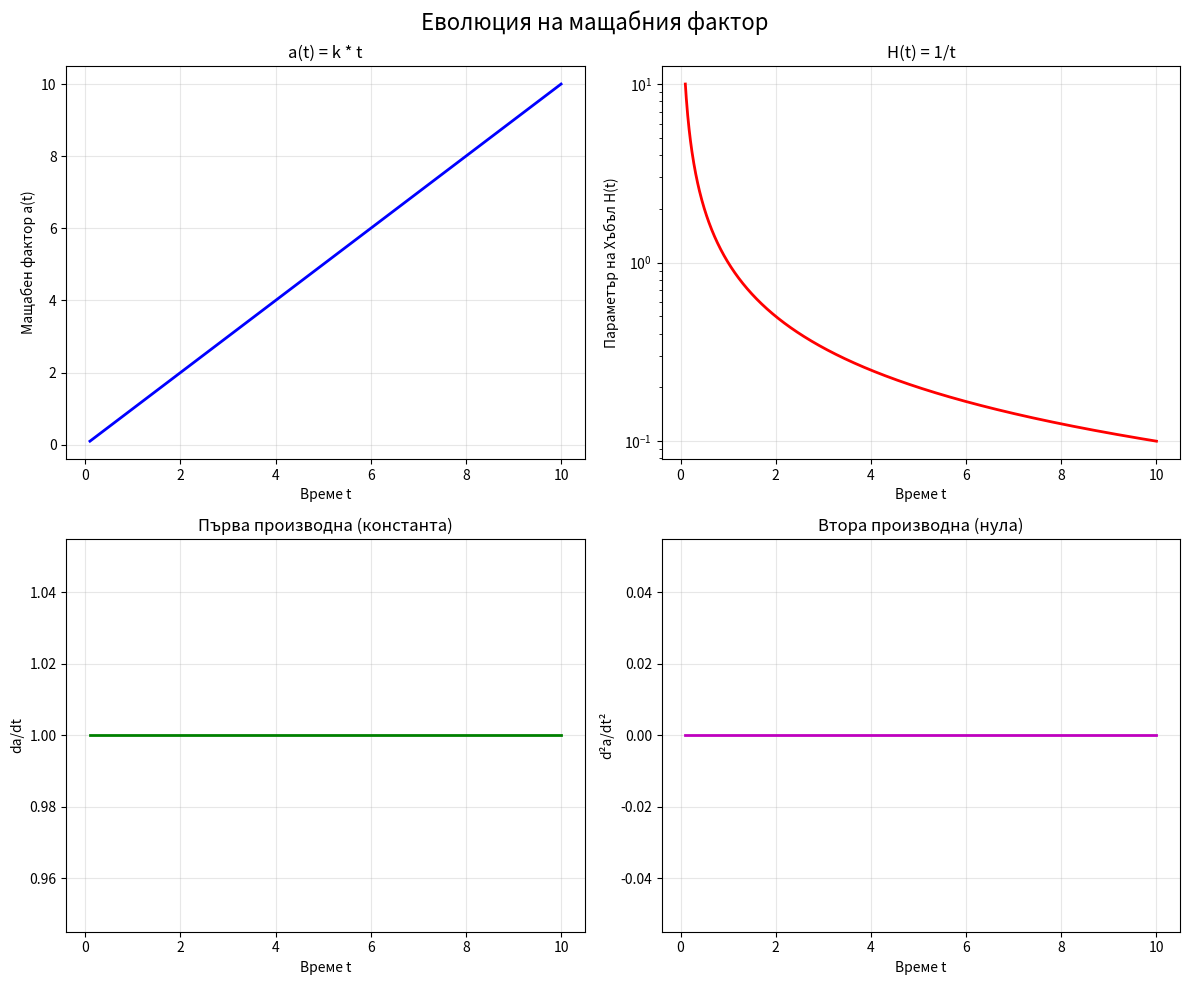
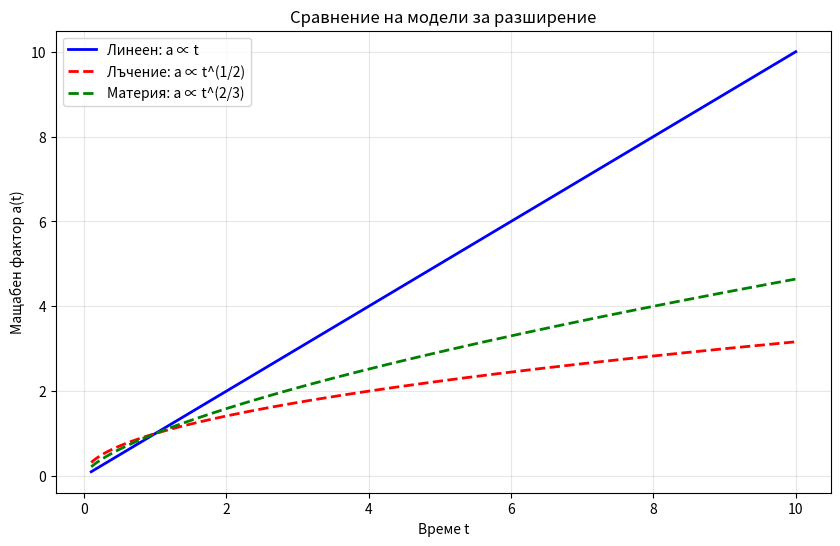

Generate these figures, in order, with matplotlib:
"""
Анализ на мащабния фактор в линейния модел

Този модул съдържа функции за изчисляване и анализ на мащабния фактор
a(t) = k * t в линейния космологичен модел.
"""

import numpy as np
import matplotlib.pyplot as plt
from typing import Union, Tuple, Optional
from dataclasses import dataclass


@dataclass
class ScaleFactorParameters:
    """Параметри на мащабния фактор"""
    k: float = 1.0  # Константа на разширение [1/време]
    a0: float = 1.0  # Начална стойност на мащабния фактор
    t0: float = 1.0  # Начално време


class ScaleFactorAnalyzer:
    """Анализатор на мащабния фактор"""
    
    def __init__(self, params: ScaleFactorParameters):
        self.params = params
    
    def scale_factor(self, t: Union[float, np.ndarray]) -> Union[float, np.ndarray]:
        """
        Изчислява мащабния фактор a(t) = k * t
        
        Args:
            t: Време или масив от времена
            
        Returns:
            Мащабен фактор
        """
        return self.params.k * t
    
    def scale_factor_derivative(self, t: Union[float, np.ndarray]) -> Union[float, np.ndarray]:
        """
        Изчислява първата производна da/dt = k
        
        Args:
            t: Време или масив от времена
            
        Returns:
            Първа производна на мащабния фактор
        """
        if isinstance(t, np.ndarray):
            return np.full_like(t, self.params.k)
        return self.params.k
    
    def scale_factor_second_derivative(self, t: Union[float, np.ndarray]) -> Union[float, np.ndarray]:
        """
        Изчислява втората производна d²a/dt² = 0
        
        Args:
            t: Време или масив от времена
            
        Returns:
            Втора производна на мащабния фактор (винаги 0)
        """
        if isinstance(t, np.ndarray):
            return np.zeros_like(t)
        return 0.0
    
    def hubble_parameter(self, t: Union[float, np.ndarray]) -> Union[float, np.ndarray]:
        """
        Изчислява параметъра на Хъбъл H(t) = (da/dt)/a = k/a = 1/t
        
        Args:
            t: Време или масив от времена
            
        Returns:
            Параметър на Хъбъл
        """
        return 1.0 / t
    
    def deceleration_parameter(self, t: Union[float, np.ndarray]) -> Union[float, np.ndarray]:
        """
        Изчислява параметъра на забавяне q = -a*d²a/dt²/(da/dt)² = 0
        
        Args:
            t: Време или масив от времена
            
        Returns:
            Параметър на забавяне (винаги 0)
        """
        if isinstance(t, np.ndarray):
            return np.zeros_like(t)
        return 0.0
    
    def expansion_rate(self, t: Union[float, np.ndarray]) -> Union[float, np.ndarray]:
        """
        Изчислява скоростта на разширение (da/dt)/a₀
        
        Args:
            t: Време или масив от времена
            
        Returns:
            Скорост на разширение
        """
        return self.params.k / self.params.a0
    
    def time_from_scale_factor(self, a: Union[float, np.ndarray]) -> Union[float, np.ndarray]:
        """
        Изчислява времето от даден мащабен фактор t = a/k
        
        Args:
            a: Мащабен фактор
            
        Returns:
            Време
        """
        return a / self.params.k
    
    def plot_evolution(self, t_max: float = 10.0, n_points: int = 1000) -> Tuple[plt.Figure, plt.Axes]:
        """
        Създава графики на еволюцията на мащабния фактор
        
        Args:
            t_max: Максимално време за графиката
            n_points: Брой точки в графиката
            
        Returns:
            Figure и Axes обекти
        """
        t = np.linspace(0.1, t_max, n_points)  # Започваме от 0.1 за да избегнем сингулярността
        
        fig, axes = plt.subplots(2, 2, figsize=(12, 10))
        fig.suptitle('Еволюция на мащабния фактор', fontsize=16)
        
        # Мащабен фактор
        axes[0, 0].plot(t, self.scale_factor(t), 'b-', linewidth=2)
        axes[0, 0].set_xlabel('Време t')
        axes[0, 0].set_ylabel('Мащабен фактор a(t)')
        axes[0, 0].set_title('a(t) = k * t')
        axes[0, 0].grid(True, alpha=0.3)
        
        # Параметър на Хъбъл
        axes[0, 1].plot(t, self.hubble_parameter(t), 'r-', linewidth=2)
        axes[0, 1].set_xlabel('Време t')
        axes[0, 1].set_ylabel('Параметър на Хъбъл H(t)')
        axes[0, 1].set_title('H(t) = 1/t')
        axes[0, 1].grid(True, alpha=0.3)
        axes[0, 1].set_yscale('log')
        
        # Първа производна
        axes[1, 0].plot(t, self.scale_factor_derivative(t), 'g-', linewidth=2)
        axes[1, 0].set_xlabel('Време t')
        axes[1, 0].set_ylabel('da/dt')
        axes[1, 0].set_title('Първа производна (константа)')
        axes[1, 0].grid(True, alpha=0.3)
        
        # Втора производна
        axes[1, 1].plot(t, self.scale_factor_second_derivative(t), 'm-', linewidth=2)
        axes[1, 1].set_xlabel('Време t')
        axes[1, 1].set_ylabel('d²a/dt²')
        axes[1, 1].set_title('Втора производна (нула)')
        axes[1, 1].grid(True, alpha=0.3)
        
        plt.tight_layout()
        return fig, axes
    
    def compare_with_standard_model(self, t_max: float = 10.0, n_points: int = 1000) -> Tuple[plt.Figure, plt.Axes]:
        """
        Сравнява линейния модел със стандартни космологични модели
        
        Args:
            t_max: Максимално време за графиката
            n_points: Брой точки в графиката
            
        Returns:
            Figure и Axes обекти
        """
        t = np.linspace(0.1, t_max, n_points)
        
        fig, ax = plt.subplots(figsize=(10, 6))
        
        # Линеен модел
        a_linear = self.scale_factor(t)
        ax.plot(t, a_linear, 'b-', linewidth=2, label='Линеен: a ∝ t')
        
        # Стандартни модели (нормализирани)
        a_radiation = np.sqrt(t)  # a ∝ t^(1/2)
        a_matter = (t)**(2/3)     # a ∝ t^(2/3)
        
        ax.plot(t, a_radiation, 'r--', linewidth=2, label='Лъчение: a ∝ t^(1/2)')
        ax.plot(t, a_matter, 'g--', linewidth=2, label='Материя: a ∝ t^(2/3)')
        
        ax.set_xlabel('Време t')
        ax.set_ylabel('Мащабен фактор a(t)')
        ax.set_title('Сравнение на модели за разширение')
        ax.legend()
        ax.grid(True, alpha=0.3)
        
        return fig, ax
    
    def analyze_singularity(self, t_min: float = 1e-6, t_max: float = 1.0, n_points: int = 1000) -> dict:
        """
        Анализира поведението близо до сингулярността при t=0
        
        Args:
            t_min: Минимално време за анализа
            t_max: Максимално време за анализа
            n_points: Брой точки в анализа
            
        Returns:
            Речник с резултати от анализа
        """
        t = np.linspace(t_min, t_max, n_points)
        
        a = self.scale_factor(t)
        H = self.hubble_parameter(t)
        
        results = {
            'времена': t,
            'мащабен_фактор': a,
            'параметър_хъбъл': H,
            'поведение_при_t_0': {
                'a(t→0)': 0.0,
                'H(t→0)': np.inf,
                'da/dt': self.params.k,
                'd²a/dt²': 0.0
            },
            'линеарност': {
                'наклон': self.params.k,
                'r_squared': 1.0  # Перфектна линеарност
            }
        }
        
        return results


def main():
    """Примерна употреба на модула"""
    # Създаваме параметри
    params = ScaleFactorParameters(k=1.0, a0=1.0, t0=1.0)
    
    # Създаваме анализатор
    analyzer = ScaleFactorAnalyzer(params)
    
    # Тестваме функциите
    print("Тест на мащабния фактор:")
    print(f"a(1.0) = {analyzer.scale_factor(1.0)}")
    print(f"a(5.0) = {analyzer.scale_factor(5.0)}")
    print(f"H(1.0) = {analyzer.hubble_parameter(1.0)}")
    print(f"H(5.0) = {analyzer.hubble_parameter(5.0)}")
    
    # Създаваме графики
    fig, axes = analyzer.plot_evolution(t_max=10.0)
    plt.show()
    
    # Сравняваме с други модели
    fig, ax = analyzer.compare_with_standard_model(t_max=10.0)
    plt.show()
    
    # Анализираме сингулярността
    results = analyzer.analyze_singularity()
    print("\nАнализ на сингулярността:")
    print(f"Поведение при t→0: {results['поведение_при_t_0']}")


if __name__ == "__main__":
    main() 